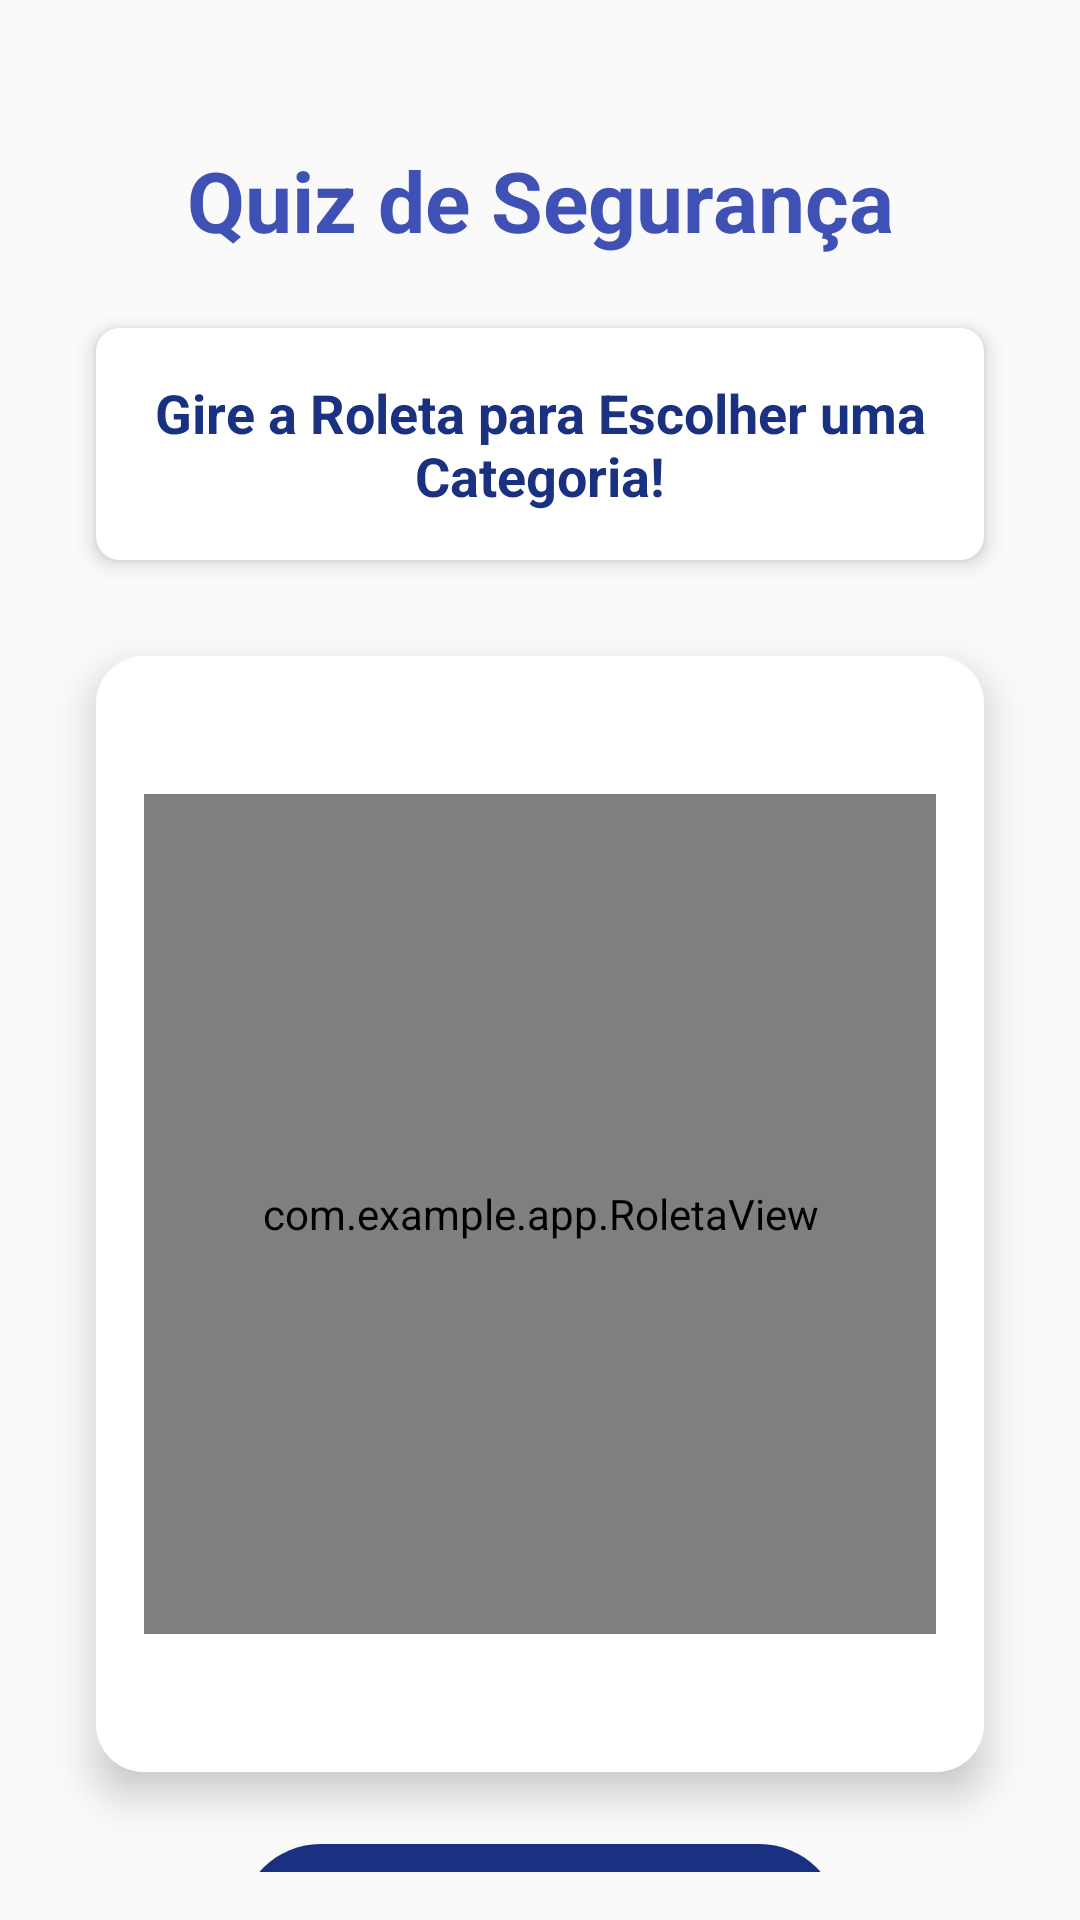

Here is an Android app screen rendered from its layout file. Give the layout XML and the strings, colors and styles it references.
<!-- AndroidManifest.xml: application theme Base.Theme.APP -->
<!-- res/layout/roleta_quiz.xml -->
<?xml version="1.0" encoding="utf-8"?>
<androidx.constraintlayout.widget.ConstraintLayout xmlns:android="http://schemas.android.com/apk/res/android"
    xmlns:tools="http://schemas.android.com/tools"
    android:layout_width="match_parent"
    android:layout_height="match_parent"
    xmlns:app="http://schemas.android.com/apk/res-auto"
    android:padding="16dp"
    android:background="#FAFAFA">

    <TextView
        android:id="@+id/titleText"
        android:layout_width="wrap_content"
        android:layout_height="wrap_content"
        android:layout_marginTop="32dp"
        android:text="Quiz de Segurança"
        android:textColor="#3F51B5"
        android:textSize="28sp"
        android:textStyle="bold"
        app:layout_constraintEnd_toEndOf="parent"
        app:layout_constraintStart_toStartOf="parent"
        app:layout_constraintTop_toTopOf="parent" />

    <androidx.cardview.widget.CardView
        android:id="@+id/card_category"
        android:layout_width="0dp"
        android:layout_height="wrap_content"
        android:layout_marginTop="24dp"
        android:layout_marginStart="16dp"
        android:layout_marginEnd="16dp"
        app:cardCornerRadius="8dp"
        app:cardElevation="4dp"
        app:layout_constraintEnd_toEndOf="parent"
        app:layout_constraintStart_toStartOf="parent"
        app:layout_constraintTop_toBottomOf="@id/titleText">

        <TextView
            android:id="@+id/categoryText"
            android:layout_width="match_parent"
            android:layout_height="wrap_content"
            android:gravity="center"
            android:background="@color/white"
            android:padding="16dp"
            android:text="Gire a Roleta para Escolher uma Categoria!"
            android:textColor="#193180"
            android:textSize="18sp"
            android:textStyle="bold" />
    </androidx.cardview.widget.CardView>

    <androidx.cardview.widget.CardView
        android:id="@+id/roulette_container"
        android:layout_width="0dp"
        android:layout_height="wrap_content"
        android:layout_marginTop="32dp"
        android:layout_marginStart="16dp"
        android:layout_marginEnd="16dp"
        app:cardCornerRadius="16dp"
        app:cardElevation="8dp"
        app:layout_constraintEnd_toEndOf="parent"
        app:layout_constraintStart_toStartOf="parent"
        app:layout_constraintTop_toBottomOf="@id/card_category">

        <androidx.constraintlayout.widget.ConstraintLayout
            android:layout_width="match_parent"
            android:layout_height="wrap_content"
            android:padding="16dp"
            android:background="@color/white">

            <com.example.app.RoletaView
                android:id="@+id/roletaView"
                android:layout_width="280dp"
                android:layout_height="280dp"
                android:layout_margin="16dp"
                app:layout_constraintEnd_toEndOf="parent"
                app:layout_constraintStart_toStartOf="parent"
                app:layout_constraintTop_toTopOf="parent"
                app:layout_constraintBottom_toBottomOf="parent" />

            <ImageView
                android:id="@+id/arrowImageView"
                android:layout_width="60dp"
                android:layout_height="60dp"
                android:src="@drawable/arrow_down"
                app:tint="#193180"
                app:layout_constraintBottom_toTopOf="@id/roletaView"
                app:layout_constraintEnd_toEndOf="parent"
                app:layout_constraintStart_toStartOf="parent"
                app:layout_constraintTop_toTopOf="@+id/roletaView"
                app:layout_constraintVertical_bias="0.0" />
        </androidx.constraintlayout.widget.ConstraintLayout>
    </androidx.cardview.widget.CardView>

    <TextView
        android:id="@+id/categoryDescription"
        android:layout_width="0dp"
        android:layout_height="wrap_content"
        android:layout_marginTop="16dp"
        android:layout_marginStart="16dp"
        android:layout_marginEnd="16dp"
        android:gravity="center"
        android:text=""
        android:textSize="16sp"
        android:textColor="#555555"
        android:visibility="gone"
        app:layout_constraintEnd_toEndOf="parent"
        app:layout_constraintStart_toStartOf="parent"
        app:layout_constraintTop_toBottomOf="@id/roulette_container" />

    <Button
        android:id="@+id/spinWheelButton"
        android:layout_width="0dp"
        android:layout_height="wrap_content"
        android:layout_marginTop="24dp"
        android:layout_marginStart="64dp"
        android:layout_marginEnd="64dp"
        android:layout_marginBottom="32dp"
        android:backgroundTint="#193180"
        android:background="@drawable/rounded_button"
        android:textColor="#FFFFFF"
        android:padding="16dp"
        android:text="Girar Roleta"
        android:textSize="16sp"
        app:layout_constraintEnd_toEndOf="parent"
        app:layout_constraintStart_toStartOf="parent"
        app:layout_constraintTop_toBottomOf="@id/categoryDescription"
        app:layout_constraintBottom_toBottomOf="parent"
        app:layout_constraintVertical_bias="0.0" />

    <TextView
        android:id="@+id/instructionText"
        android:layout_width="wrap_content"
        android:layout_height="wrap_content"
        android:layout_marginTop="8dp"
        android:text="Clique para girar e escolher uma categoria aleatória"
        android:textColor="#757575"
        android:textSize="14sp"
        app:layout_constraintEnd_toEndOf="parent"
        app:layout_constraintStart_toStartOf="parent"
        app:layout_constraintTop_toBottomOf="@id/spinWheelButton" />

</androidx.constraintlayout.widget.ConstraintLayout>
<!-- resources referenced by this layout -->
<resources>
  <color name="white">#FFFFFFFF</color>
  <!-- drawable rounded_button (drawable) -->
  <?xml version="1.0" encoding="utf-8"?>
  <shape xmlns:android="http://schemas.android.com/apk/res/android" android:shape="rectangle">
      <corners android:radius="50dp" />
      <solid android:color="#193180" />
  </shape>
  <style name="Base.Theme.APP" parent="Theme.AppCompat.DayNight.NoActionBar">
      </style>
</resources>
